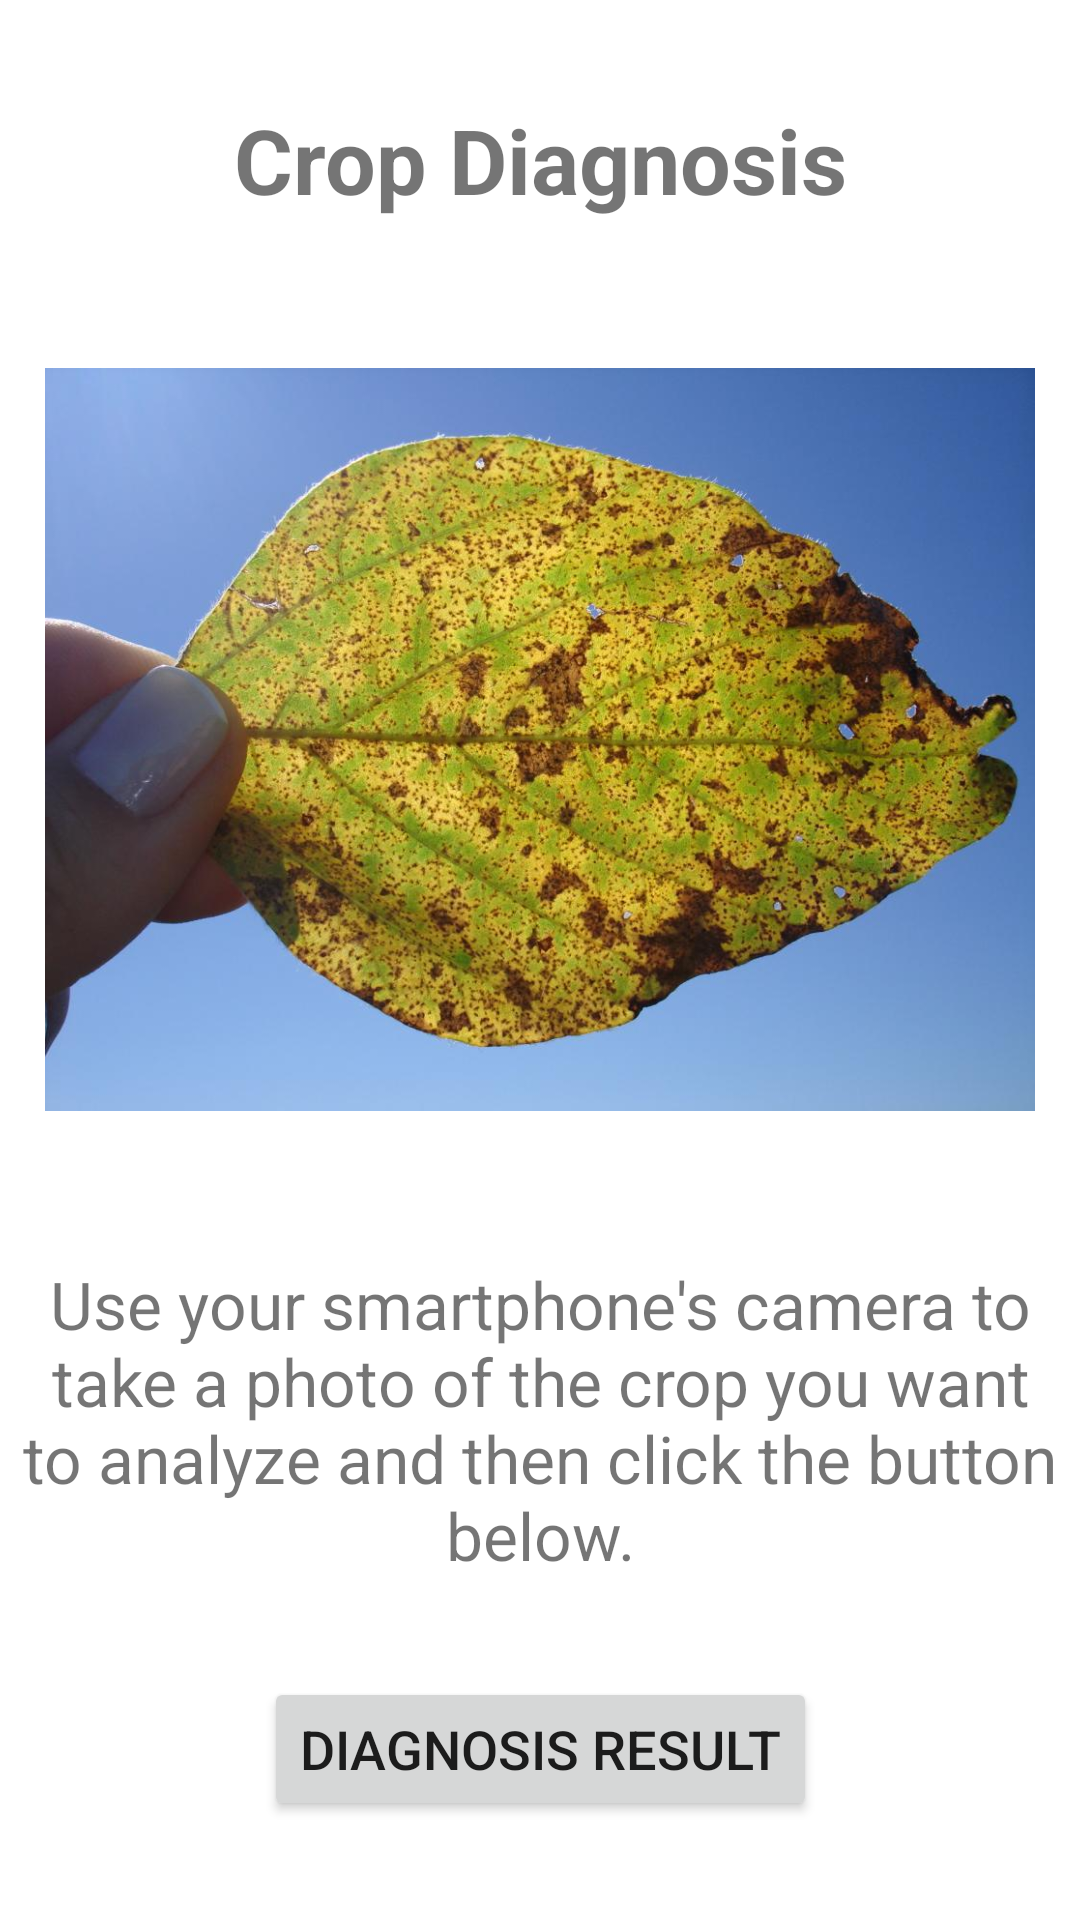

Here is an Android app screen rendered from its layout file. Give the layout XML and the strings, colors and styles it references.
<!-- AndroidManifest.xml: application theme Theme.GSAgroGenius -->
<!-- res/layout/fragment_diagnostico.xml -->
<?xml version="1.0" encoding="utf-8"?>
<androidx.constraintlayout.widget.ConstraintLayout xmlns:android="http://schemas.android.com/apk/res/android"
    xmlns:app="http://schemas.android.com/apk/res-auto"
    xmlns:tools="http://schemas.android.com/tools"
    android:layout_width="match_parent"
    android:layout_height="match_parent"
    tools:context=".ui.diagnostico.DiagnosticoFragment">


    <TextView
        android:id="@+id/textView8"
        android:layout_width="wrap_content"
        android:layout_height="wrap_content"
        android:text="@string/diagn_title"
        android:textSize="30sp"
        android:textStyle="bold"
        app:layout_constraintBottom_toTopOf="@+id/imageView2"
        app:layout_constraintEnd_toEndOf="parent"
        app:layout_constraintHorizontal_bias="0.5"
        app:layout_constraintStart_toStartOf="parent"
        app:layout_constraintTop_toTopOf="parent"
        app:layout_constraintVertical_bias="0.5" />

    <ImageView
        android:id="@+id/imageView2"
        android:layout_width="330dp"
        android:layout_height="281dp"
        android:layout_marginStart="30dp"

        android:layout_marginEnd="30dp"
        android:src="@drawable/ferrugem_asiatica_soja"
        app:layout_constraintBottom_toTopOf="@+id/textView5"
        app:layout_constraintEnd_toEndOf="parent"
        app:layout_constraintHorizontal_bias="0.5"
        app:layout_constraintStart_toStartOf="parent"
        app:layout_constraintTop_toBottomOf="@+id/textView8"
        app:layout_constraintVertical_bias="0.5" />

    <Button
        android:id="@+id/button"
        android:layout_width="wrap_content"
        android:layout_height="wrap_content"
        android:text="@string/diagn_button"
        app:layout_constraintBottom_toBottomOf="parent"
        app:layout_constraintEnd_toEndOf="parent"
        app:layout_constraintStart_toStartOf="parent"
        app:layout_constraintTop_toBottomOf="@+id/textView5"
        app:layout_constraintVertical_bias="0.5"
        android:textSize="18sp"/>

    <TextView
        android:id="@+id/textView5"
        android:layout_width="wrap_content"
        android:layout_height="wrap_content"
        android:gravity="center"
        android:text="@string/diagn_text"
        android:textSize="22sp"
        app:layout_constraintBottom_toTopOf="@+id/button"
        app:layout_constraintEnd_toEndOf="parent"
        app:layout_constraintHorizontal_bias="0.5"
        app:layout_constraintStart_toStartOf="parent"
        app:layout_constraintTop_toBottomOf="@+id/imageView2" />


</androidx.constraintlayout.widget.ConstraintLayout>
<!-- resources referenced by this layout -->
<resources>
  <!-- drawable ferrugem_asiatica_soja: jpg bitmap (drawable, 120873 bytes) -->
  <string name="diagn_button">diagnosis result</string>
  <string name="diagn_text">Use your smartphone\'s camera to take a photo of the crop you want to analyze and then click the button below.</string>
  <string name="diagn_title">Crop Diagnosis</string>
  <style name="Theme.GSAgroGenius" parent="Theme.MaterialComponents.DayNight.NoActionBar">
          
          <item name="colorPrimary">@color/verde</item>
          <item name="colorPrimaryVariant">@color/black</item>
          <item name="colorOnPrimary">@color/white</item>
          <item name="colorSecondary">@color/verde</item>
          <item name="colorSecondaryVariant">@color/teal_700</item>
          <item name="colorOnSecondary">@color/black</item>
          <item name="android:statusBarColor">?attr/colorPrimaryVariant</item>
      </style>
  <color name="verde">#3A6332</color>
  <color name="black">#FF000000</color>
  <color name="white">#FFFFFFFF</color>
  <color name="teal_700">#FF018786</color>
</resources>
